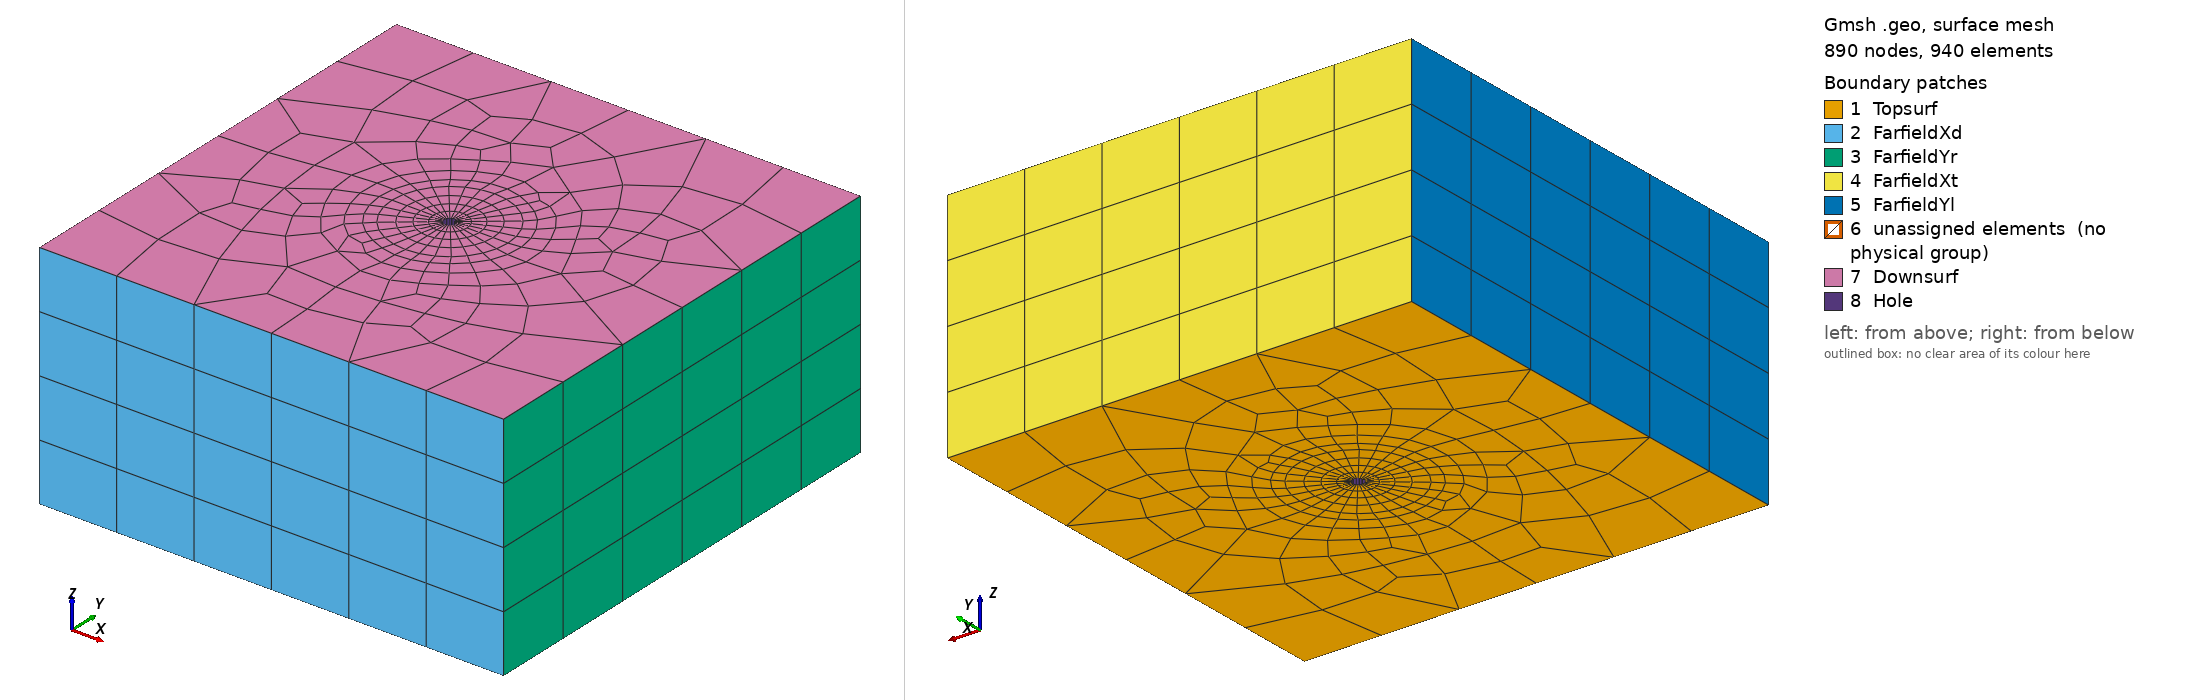

Gmsh geometry script, surface-meshed: 890 nodes, 940 surface elements. Boundary patches (legend numbers): 1 Topsurf, 2 FarfieldXd, 3 FarfieldYr, 4 FarfieldXt, 5 FarfieldYl, 6 unassigned elements (no physical group), 7 Downsurf, 8 Hole. Left view from above one corner, right view from below the opposite corner. Legend entries are the model's physical surfaces; 'unassigned elements' are surfaces in no physical group. The drawing asked Gmsh for element sizes between 1% and 20% of the model's largest extent; the script's own settings can give other sizes.

=== wellbore_3D.geo (drawn) ===

////////////////////////////////////////////////////////////////
// 3D wellbore and Reservoir
// Created 18/06/2018 by Manouchehr Sanei
// Labmec, State University of Campinas, Brazil
////////////////////////////////////////////////////////////////

// Parameteres
wr = 0.1;
or = 1.0;
fl = 4.0;
h = 4.0;

nr = 5; 
na = 8;
nh = 4;

clr = 2.0;
cli = 1.0;
clt = 2.0;

IsquadQ = 1;

// Re
Point(1) = {-fl, -fl, 0, clr};
Point(2) = { fl, -fl, 0, clt};
Point(3) = { fl,  fl, 0, clt};
Point(4) = {-fl,  fl, 0, clr};
Line(1) = {1, 2};
Line(2) = {2, 3};
Line(3) = {3, 4};
Line(4) = {4, 1};

// Wb 
Point(5)  = {0,   0, 0, cli};
Point(6)  = {0,  wr, 0, cli};
Point(7)  = {0, -wr, 0, cli};
Point(8)  = {0,  or, 0, cli};
Point(9)  = {0, -or, 0, cli};
Point(10) = {wr,  0, 0, cli};
Point(11) = {-wr, 0, 0, cli};
Point(12) = {or,  0, 0, cli};
Point(13) = {-or, 0, 0, cli};

Circle(5) = {7, 5, 10};
Circle(6) = {6, 5, 11};
Circle(7) = {8, 5, 13};
Circle(8) = {9, 5, 12};

Line(9)  = {6, 8};
Line(10) = {7, 9};
Line(11) = {10, 12};
Line(12) = {11, 13};

Circle(13) = {10, 5, 6};
Circle(14) = {11, 5, 7};
Circle(15) = {13, 5, 9};
Circle(16) = {12, 5, 8};

Transfinite Line {5,6,7,8,13,14,15,16} = na; 
Transfinite Line {9,10,11,12} = nr Using Progression 1.1;  

Line Loop(1) = {1, 2, 3, 4, 7, 16, 8, 15};
Line Loop(2) = {10, 8, -11, -5};
Line Loop(3) = {7, -12, -6, 9};
Line Loop(4) = {-10, -14, 12, 15};
Line Loop(5) = {16, -9, -13, 11};

Plane Surface(1) = {1};
Plane Surface(2) = {2};
Plane Surface(3) = {3};
Plane Surface(4) = {4};
Plane Surface(5) = {5};

fixed_x_points[]={6,7};
fixed_y_points[]={10,11};
Point{fixed_x_points[],fixed_y_points[]} In Surface{3};
Point{fixed_x_points[],fixed_y_points[]} In Surface{4};

Transfinite Surface{2,3,4,5};

If(IsquadQ)
 Recombine Surface {1};
 Recombine Surface {2,3,4,5};
EndIf

// Height
Extrude {0, 0, h} { Surface{1,2,3,4,5}; Layers{nh}; Recombine;}

// BC
Physical Volume("Omega")     = {1,2,4,3,5};
Physical Surface("FarfieldYr") = {33};
Physical Surface("FarfieldYl") = {41};
Physical Surface("FarfieldXd") = {29};
Physical Surface("FarfieldXt") = {37};
Physical Surface("Topsurf")   = {1,2,3,4,5};
Physical Surface("Downsurf") = {58,124,80,102,146};
Physical Surface("Hole")     = {115,79,97,141};


Physical Point("fixed_y") = {fixed_y_points[]};
Physical Point("fixed_x") = {fixed_x_points[]};

Coherence Mesh;
